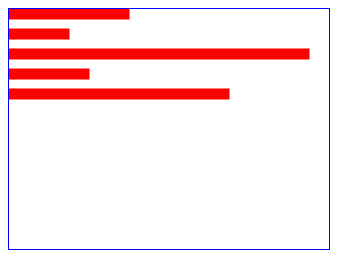
D3 v3 page, settled after 360 driven frames (6 s of simulated time); the page loaded 1 data file(s).


// ── js/sample6.js

// csvファイルを読み込む

d3.csv("mydata.csv", function(error, data){
    var dataset =[];
    for(var i=0; i<data.length; i++){
	dataset.push(data[i].item1);
    }


    d3.select("#myGraph")
	.selectAll("rect")
	.data(dataset)
	.enter()
	.append("rect")
	.attr("x", 0)
	.attr("y", function(d, i){
	    return i *20;
	})
	.attr("width", function(d, i){
	    return d;
	})
	.attr("height", 10)
	.on("click", function(){
	    d3.select(this)
		.style("fill", "cyan")
	})
})


### data: mydata.csv
item1, item2, item3
120, 50, 300
60, 50, 80
300, 30, 90
80, 10, 40
220, 200, 150